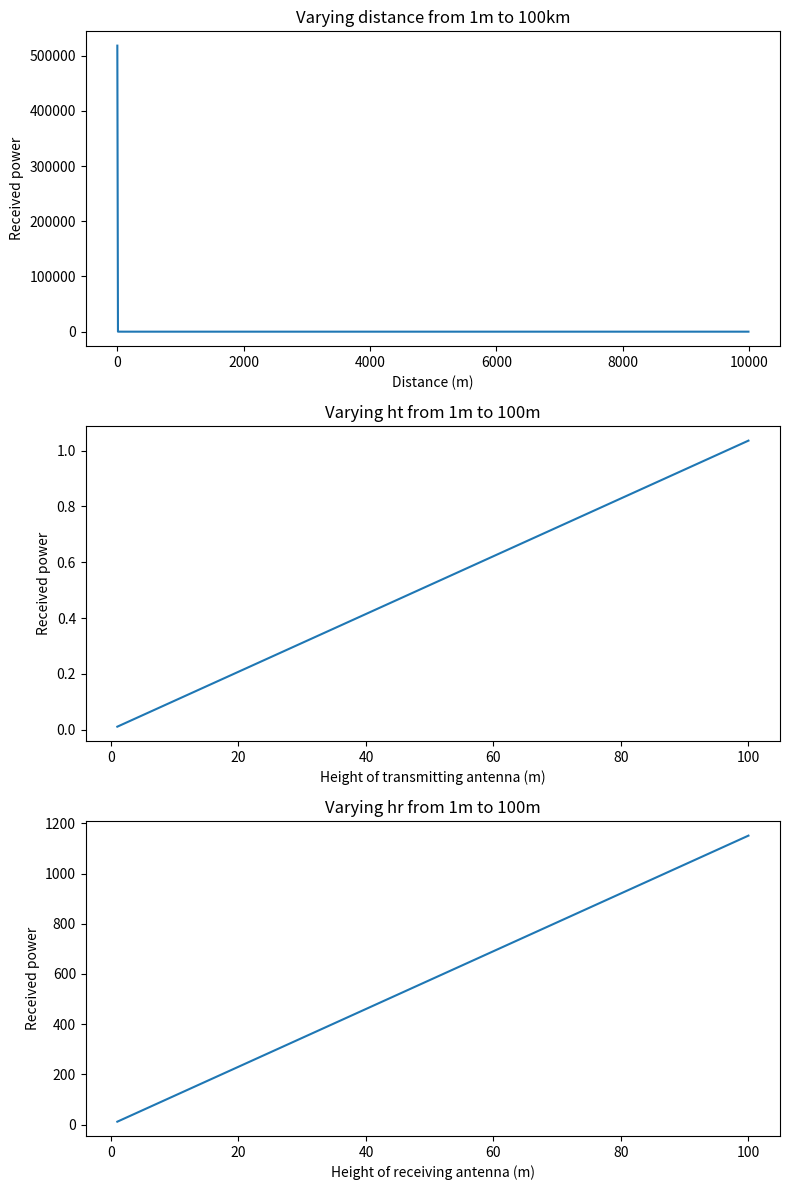

Recreate this plot in Python.
import numpy as np
import matplotlib.pyplot as plt

# Parameters
pt = 50
d = 10 * 10**3
ht = 50
hr = 1.5
f = 900 * 10**6
c = 3 * 10**8
Eo = 10**-3
do = 1000
Ae = 0.012
Lambda = c / f

# Gain
Gt = (4 * np.pi * Ae) / (Lambda * Lambda)

# Electric field
E = (2 * Eo * do * 2 * np.pi * ht * hr) / (Lambda * d * d)

# Received Power
Pr = (pt * Gt * Gt * ht * ht * hr * hr) / (d * d * d * d)

# Path loss
if d > np.sqrt(ht * hr):
    PL = 40 * np.log10(d) - (10 * np.log10(Gt) + 10 * np.log10(Gt) + 20 * np.log10(ht) + 20 * np.log10(hr))
else:
    PL = None

# Display results
print('Lambda:', Lambda)
print('Gain:', Gt)
print('Electric field:', E)
print('Received Power:', Pr)
print('Path loss:', PL)

# Plot graphs
fig, axs = plt.subplots(3, 1, figsize=(8, 12))

# Varying distance from 1m to 100km
d1 = np.arange(1, 10001, 10)
Pr1 = (pt * Gt * Gt * ht * ht * hr * hr) / (d1**4)
axs[0].plot(d1, Pr1)
axs[0].set_title('Varying distance from 1m to 100km')
axs[0].set_xlabel('Distance (m)')
axs[0].set_ylabel('Received power')

# Varying ht from 1m to 100m
ht1 = np.arange(1, 101)
Pr2 = (pt * Gt * Gt * (ht1*2) * hr * hr) / (d*4)
axs[1].plot(ht1, Pr2)
axs[1].set_title('Varying ht from 1m to 100m')
axs[1].set_xlabel('Height of transmitting antenna (m)')
axs[1].set_ylabel('Received power')

# Varying hr from 1m to 100m
hr1 = np.arange(1, 101)
Pr3 = (pt * Gt * Gt * ht * ht * (hr1*2)) / (d*4)
axs[2].plot(hr1, Pr3)
axs[2].set_title('Varying hr from 1m to 100m')
axs[2].set_xlabel('Height of receiving antenna (m)')
axs[2].set_ylabel('Received power')

plt.tight_layout()
plt.show()
